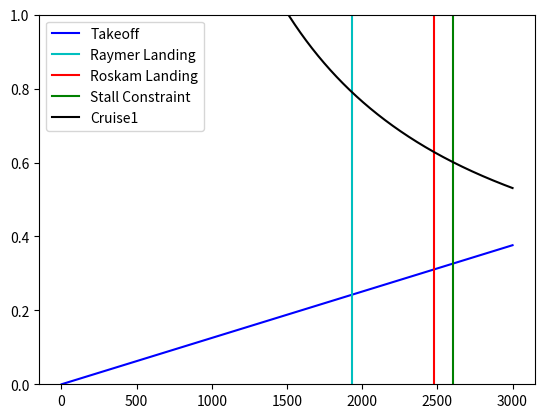

The matplotlib source for this figure:

#from os import _EnvironCodeFunc

import matplotlib.pyplot as plt
import numpy as np


# from Aircraft.Config import Config
# from libraries import Config as cf


class Constraints:
    '''
    Aircraft Constraints class for PyAVD

    ---> Handles Airworthiness regulations (FAR25 for now) and performance constraints defined in Aircraft.Spec()
    '''
    
    def __init__(self,AR,e,LD_max,FieldLength,max_Vstall,Cl_max,Cl_clean): #input all in SI units.
        self.AR = AR
        self.e = e
        self.LD_max = LD_max
        self.FL = FieldLength
        self.max_Vstall = max_Vstall
        self.Cl_max = Cl_max # this Cl_max is the same as Cl max for landing.
        self.Cl_clean = Cl_clean
        self.Cd0 = np.pi * AR * e /((2*LD_max)**2)
        self.WS = np.array(np.linspace(1,3000,3001)) # x axis of constraint graph.
    
    #FIELD PERFORMANCE CONSTRAINTS.

    # Using Roskam Method.
    def takeoff(self):
        TOP = self.FL*3.28/37.5 #gives TOP in lbs/(ft^2)
        TOP = (TOP/2.2046)*9.81*(3.28**2)# convert TOP into N/m^2 to satisfy dimensional homogenity.
        ClmaxTakeoff = self.Cl_clean + 0.7*(self.Cl_max - self.Cl_clean)
        TW = self.WS / ((ClmaxTakeoff*TOP)/1.21) #create an equation for thrust weight ratio as function of wing loading.
        return TW

    #Using Roskam Method.
    def landingRoskam(self,rho):
        V_stall = (((self.FL*3.28)/0.5136)**(1/2))/1.994 #in m/s.
        wingLoadingMax = 0.5*rho*(V_stall**2)*self.Cl_max
        return wingLoadingMax

    #Using Raymer Method.
    def landingRaymer(self,Sa,KR):
        ALD = self.FL*(3/5) # FAR25 requirement.
        wingLoadingMax = ((ALD-Sa)/(0.51*KR))*self.Cl_max
        return wingLoadingMax

    #Using Raymer Method.
    def stallConstraint(self,rho):
        wingLoadingMax = 0.5*rho*(self.max_Vstall**2)*self.Cl_max
        return wingLoadingMax

    #POINT PERFORMANCE CONSTRAINTS - using thrust matching equations.

    def thrust_Matching(self,climb_rate,V_inf,alpha,sigma,alt,Cd0_new,e_new,n): #input in SI units.
        #Calculate beta.
        if alt <= 11000:
            beta = sigma**0.7
        else:
            beta = 1.439*sigma
        
        TW = (alpha/beta)*(((1/V_inf)*climb_rate)+((0.5*1.225*sigma*((V_inf)**2)*Cd0_new)/((alpha*self.WS)))+((alpha*(n**2)*self.WS)/(0.5*1.225*sigma*(V_inf**2)*np.pi*self.AR*e_new)))
        return TW
        

    def cruise(self,V_inf,alt,sigma,alpha):
        return self.thrust_Matching(0,V_inf,alpha,sigma,alt,self.Cd0,self.e,1)
        
    
    def climb(self,climb_gradient,V_inf,TorL,alpha): #TorL means we choose if it is takeoff or landing.
        #convert climb gradient (%) into climb rate (dh/dt)
        V_inf = V_inf*1.944 #convert from m/s into kts
        climb_rate = climb_gradient*V_inf #in ft/min
        climb_rate  = (climb_rate/3.28)/60 #in m/s

        #Cd0 and e affected by takeoff and landing flap settings during positive and negative climb.
        if TorL == "T":
            Cd0 = self.Cd0 + 0.02
            e = self.e*0.95

        else:
            Cd0 = self.Cd0 + 0.07
            e = self.e*0.9
        
        return self.thrust_Matching(climb_rate,V_inf,alpha,1,0,self.Cd0,e,1)


    
    def loiter(self,V_inf,alt,alpha,sigma):
        return self.thrust_Matching(0,V_inf,alpha,sigma,alt,self.Cd0,self.e,1)
    




ac1 = Constraints(10,0.9,10,1200,45,2.1,1.5) #(AR,e,LD_max,FieldLength,max_Vstall,Cl_max,Cl_clean)

#Landing.
TW_line = np.linspace(0,1,100)
WS_maxLanding_Raymer = np.array(np.ones(100))*ac1.landingRaymer(250,1)
WS_maxLandingRoskam = np.array(np.ones(100))*ac1.landingRoskam(1.225)

#Takeoff.
WS = np.array(np.linspace(1,3000,3001)) # can be used throughout.
TW_takeoff = ac1.takeoff()

#Stall.
TW_line = np.linspace(0,1,100)
WS_maxStall = np.array(np.ones(100))*ac1.stallConstraint(1.225)

#Cruise.
TW_cruise1 = ac1.cruise(221.8,12190,0.24,0.94)

fig = plt.figure()

# plot the functions
plt.plot(WS,TW_takeoff, 'b', label='Takeoff')
plt.plot(WS_maxLanding_Raymer,TW_line, 'c', label='Raymer Landing')
plt.plot(WS_maxLandingRoskam,TW_line, 'r', label='Roskam Landing')
plt.plot(WS_maxStall,TW_line,'g',label='Stall Constraint')
plt.plot(WS,TW_cruise1,'k',label='Cruise1')

plt.legend(loc='upper left')

# show the plot
plt.ylim([0, 1])
plt.show()


# alpha = 1
# beta = 1
# V_inf = 210
# climb_rate = 0
# sigma = 0.245
# Cd0_new = 0.01
# n=1
# e_new = 0.9
# TW = (alpha/beta)*(((1/V_inf)*climb_rate)+((0.5*1.225*sigma*((V_inf)**2)*Cd0_new)/(alpha*WS))+(alpha*(n**2)*WS)/(0.5*1.225*sigma*(V_inf**2)*np.pi*10*e_new))
# # print(TW)
    



    

    






